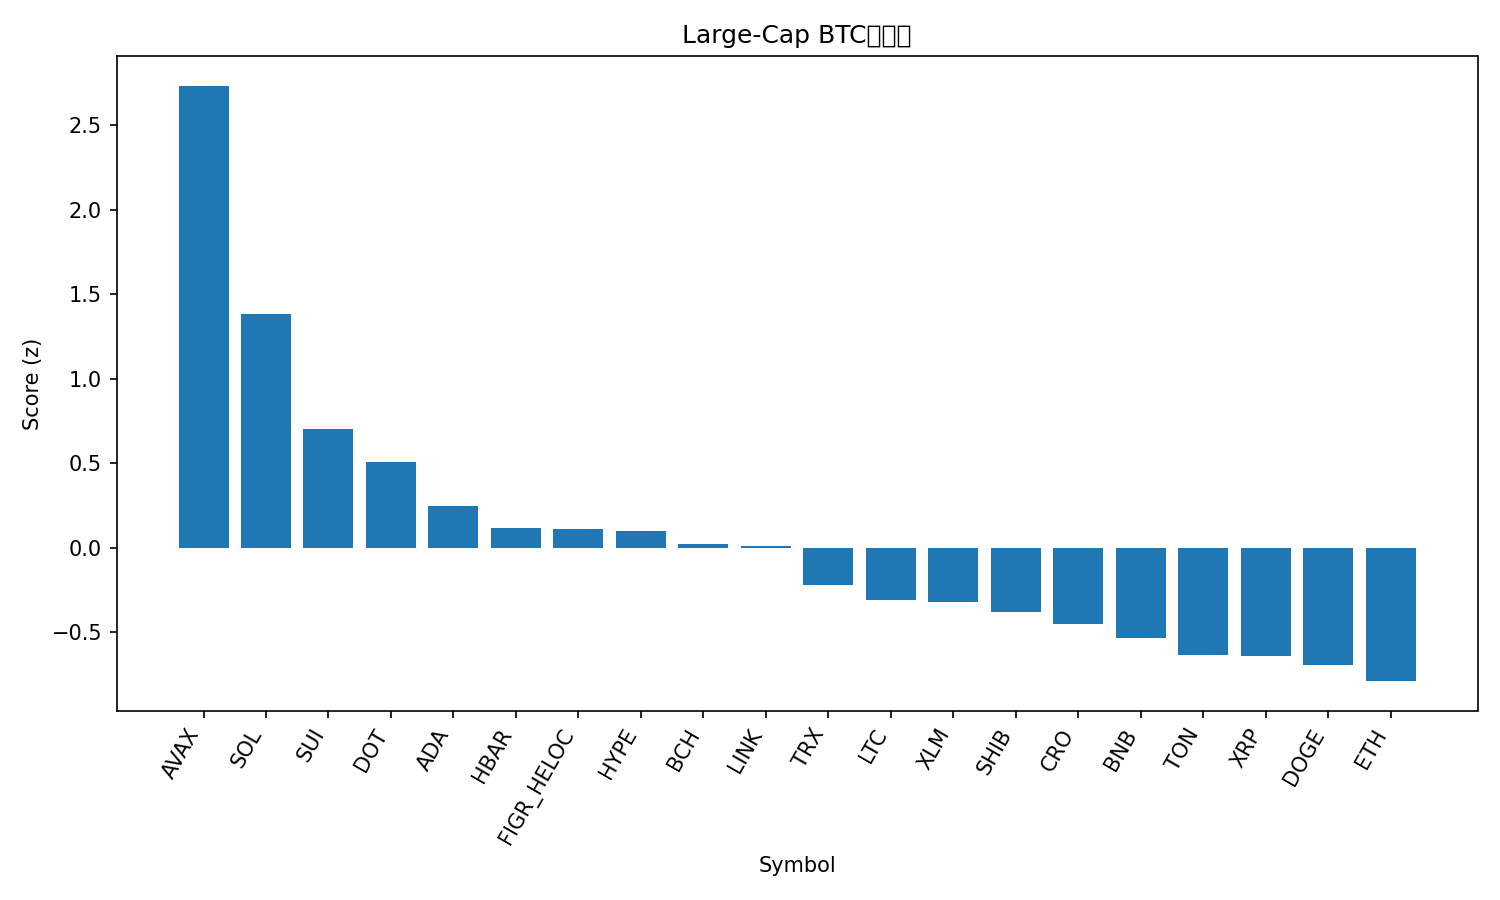

Source data for this figure (header and first rows):
rank, name, symbol, price_btc, price_usd, pct_1h_btc, pct_24h_btc, pct_7d_btc, market_cap_rank, market_cap_usd, volume_usd, score
1, Avalanche, AVAX, 0.0002877, 33.84, 2.013, 12.32, 14.04, 17, 14297881286, 2171775937, 2.734
2, Solana, SOL, 0.002143, 252.1, 1.503, 6.268, 8.661, 6, 137011764392, 13132283278, 1.38
3, Sui, SUI, 3.363e-05, 3.95, 0.5064, 8.968, 6.949, 18, 14138933603, 2429743407, 0.7044
4, Polkadot, DOT, 3.888e-05, 4.57, 0.496, 7.585, 6.448, 32, 6962144646, 496331079, 0.5096
5, Cardano, ADA, 7.91e-06, 0.9302, 0.6211, 5.243, 3.163, 10, 34019534102, 2855527953, 0.2448
6, Hedera, HBAR, 2.11e-06, 0.2479, 0.6809, 3.81, 2.946, 25, 10530742002, 459415196, 0.1177
7, Figure Heloc, FIGR_HELOC, 8.79e-06, 1.034, 0.9271, 2.344, 1.094, 20, 12834227286, 55112556, 0.1118
8, Hyperliquid, HYPE, 0.0004945, 58.15, 0.6689, 3.57, 3.586, 15, 15756301191, 767199783, 0.09849
9, Bitcoin Cash, BCH, 0.005435, 639.1, 0.1799, 6.131, 5.743, 22, 12737405263, 1344491528, 0.0194
10, Chainlink, LINK, 0.0002083, 24.5, 0.5225, 4.635, 1.046, 13, 16651814585, 1346583439, 0.01049
11, TRON, TRX, 2.98e-06, 0.3506, 0.7786, 1.355, -1.269, 11, 33203744653, 1042508609, -0.2185
12, Litecoin, LTC, 0.001003, 118, 0.5832, 1.619, 0.5426, 26, 9017742699, 765386048, -0.312
13, Stellar, XLM, 3.41e-06, 0.4015, 0.3997, 2.843, 0.9933, 21, 12800317360, 362224210, -0.3224
14, Shiba Inu, SHIB, 1.15366e-10, 1.357e-05, 0.3237, 2.795, 1.511, 30, 7995971543, 291713105, -0.3827
15, Cronos, CRO, 2.07e-06, 0.2432, 0.336, 4.389, -7.015, 28, 8464238319, 73304120, -0.4498
16, BNB, BNB, 0.008435, 991.9, -0.04369, 2.663, 7.955, 5, 138157466688, 3293688712, -0.5324
17, Toncoin, TON, 2.694e-05, 3.17, 0.3976, 1.365, -3.285, 29, 8063404330, 184302559, -0.6375
18, XRP, XRP, 2.65e-05, 3.12, 0.2466, 1.275, 1.045, 3, 186482135403, 8520153091, -0.6384
19, Dogecoin, DOGE, 2.42e-06, 0.2848, -0.6791, 5.347, 11.18, 8, 43029343225, 6192617688, -0.6953
20, Ethereum, ETH, 0.0392, 4611, 0.02571, 1.24, 1.618, 2, 558203106461, 45237577839, -0.79
21, Bitcoin, BTC, 1.0, 117582, 0.0, 0.0, 0.0, 1, 2343630806753, 58729421659, -1.011
